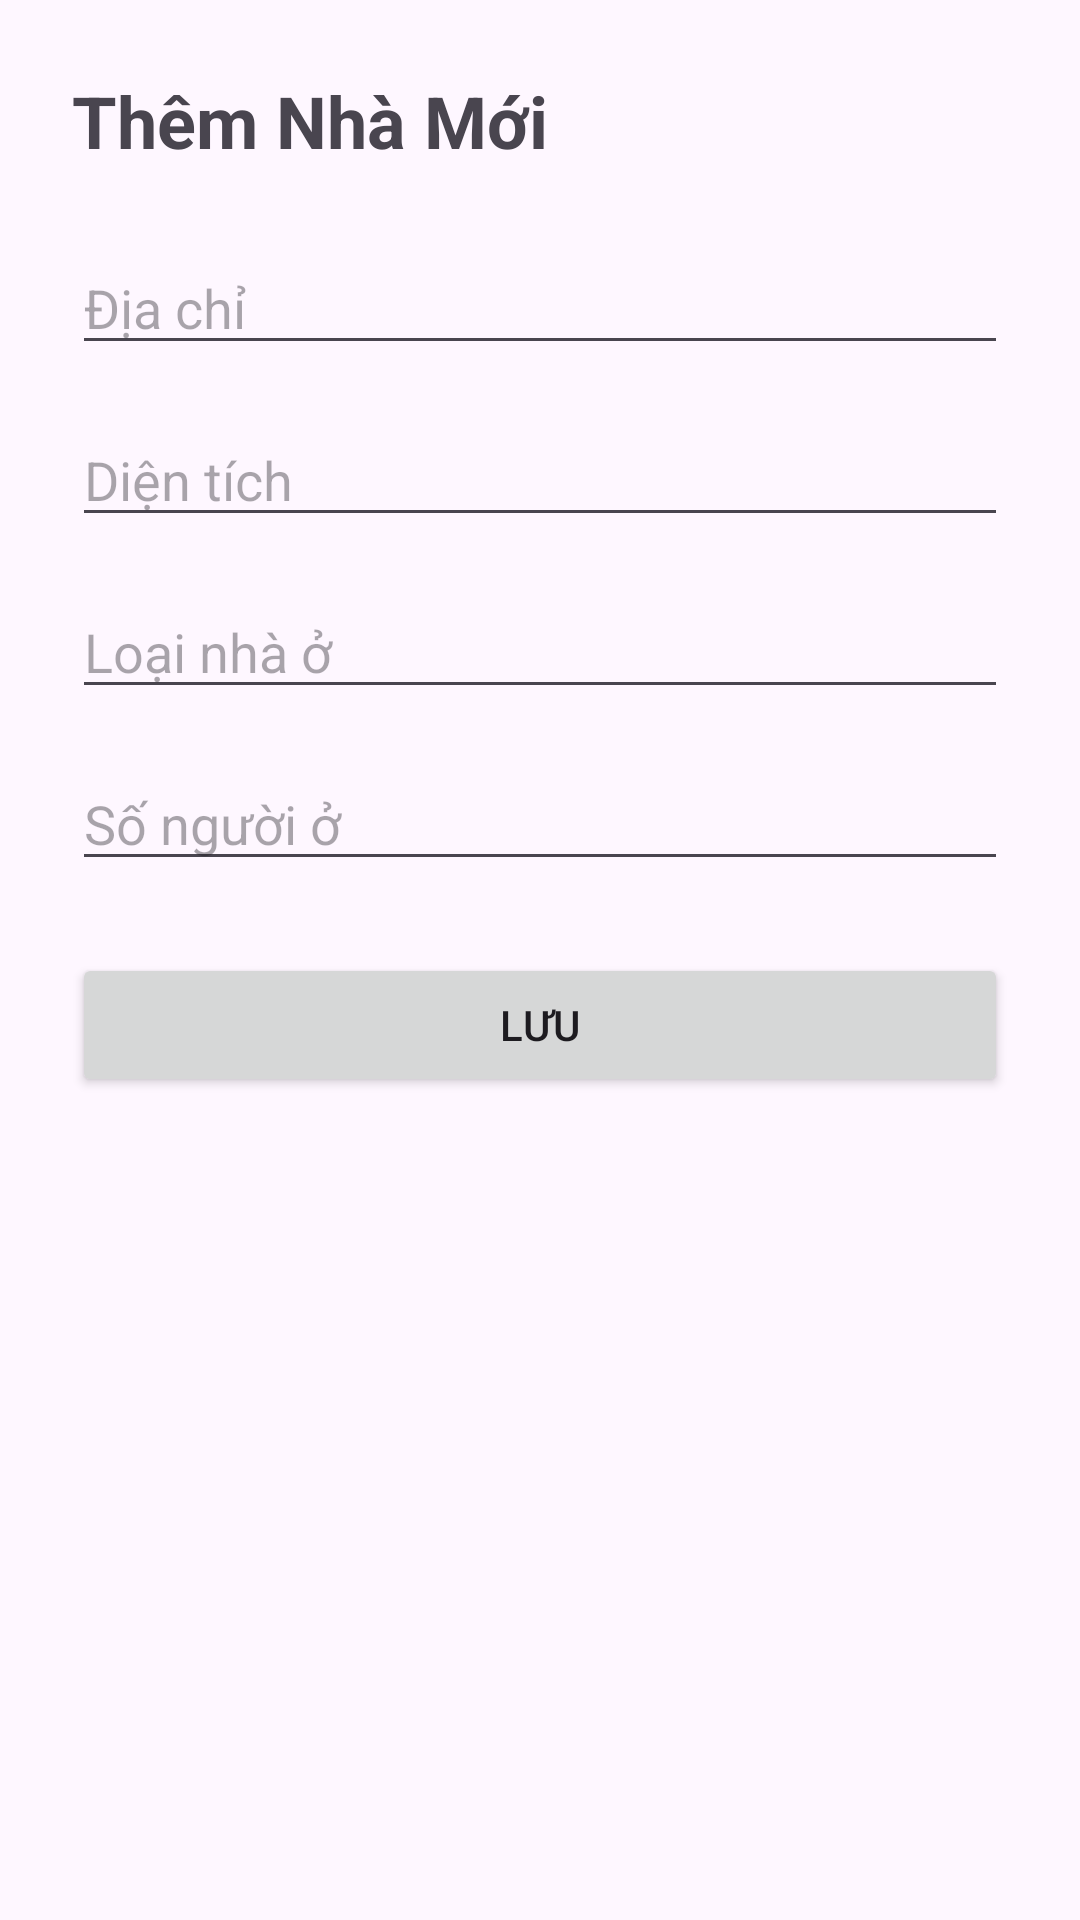

Here is an Android app screen rendered from its layout file. Give the layout XML and the strings, colors and styles it references.
<!-- AndroidManifest.xml: application theme Theme.KTTKPM -->
<!-- res/layout/themnha.xml -->
<?xml version="1.0" encoding="utf-8"?>
<LinearLayout xmlns:android="http://schemas.android.com/apk/res/android"
    android:layout_width="match_parent"
    android:layout_height="match_parent"
    android:orientation="vertical"
    android:padding="24dp">

    <TextView
        android:layout_width="match_parent"
        android:layout_height="wrap_content"
        android:text="Thêm Nhà Mới"
        android:textSize="24sp"
        android:textStyle="bold"
        android:layout_marginBottom="24dp"/>

    <EditText
        android:id="@+id/etDiaChi"
        android:layout_width="match_parent"
        android:layout_height="wrap_content"
        android:hint="Địa chỉ"
        android:layout_marginBottom="16dp"/>

    <EditText
        android:id="@+id/etDienTich"
        android:layout_width="match_parent"
        android:layout_height="wrap_content"
        android:hint="Diện tích"
        android:layout_marginBottom="16dp"/>

    <EditText
        android:id="@+id/etHouseType"
        android:layout_width="match_parent"
        android:layout_height="wrap_content"
        android:hint="Loại nhà ở"
        android:layout_marginBottom="16dp"/>

    <EditText
        android:id="@+id/etResident"
        android:layout_width="match_parent"
        android:layout_height="wrap_content"
        android:hint="Số người ở"/>

    <Button
        android:id="@+id/btnLuuNha"
        android:layout_width="match_parent"
        android:layout_height="wrap_content"
        android:text="Lưu"
        android:layout_marginTop="24dp"/>

</LinearLayout>
<!-- resources referenced by this layout -->
<resources>
  <style name="Theme.KTTKPM" parent="Base.Theme.KTTKPM" />
  <style name="Base.Theme.KTTKPM" parent="Theme.Material3.DayNight.NoActionBar">
          
          
      </style>
</resources>
